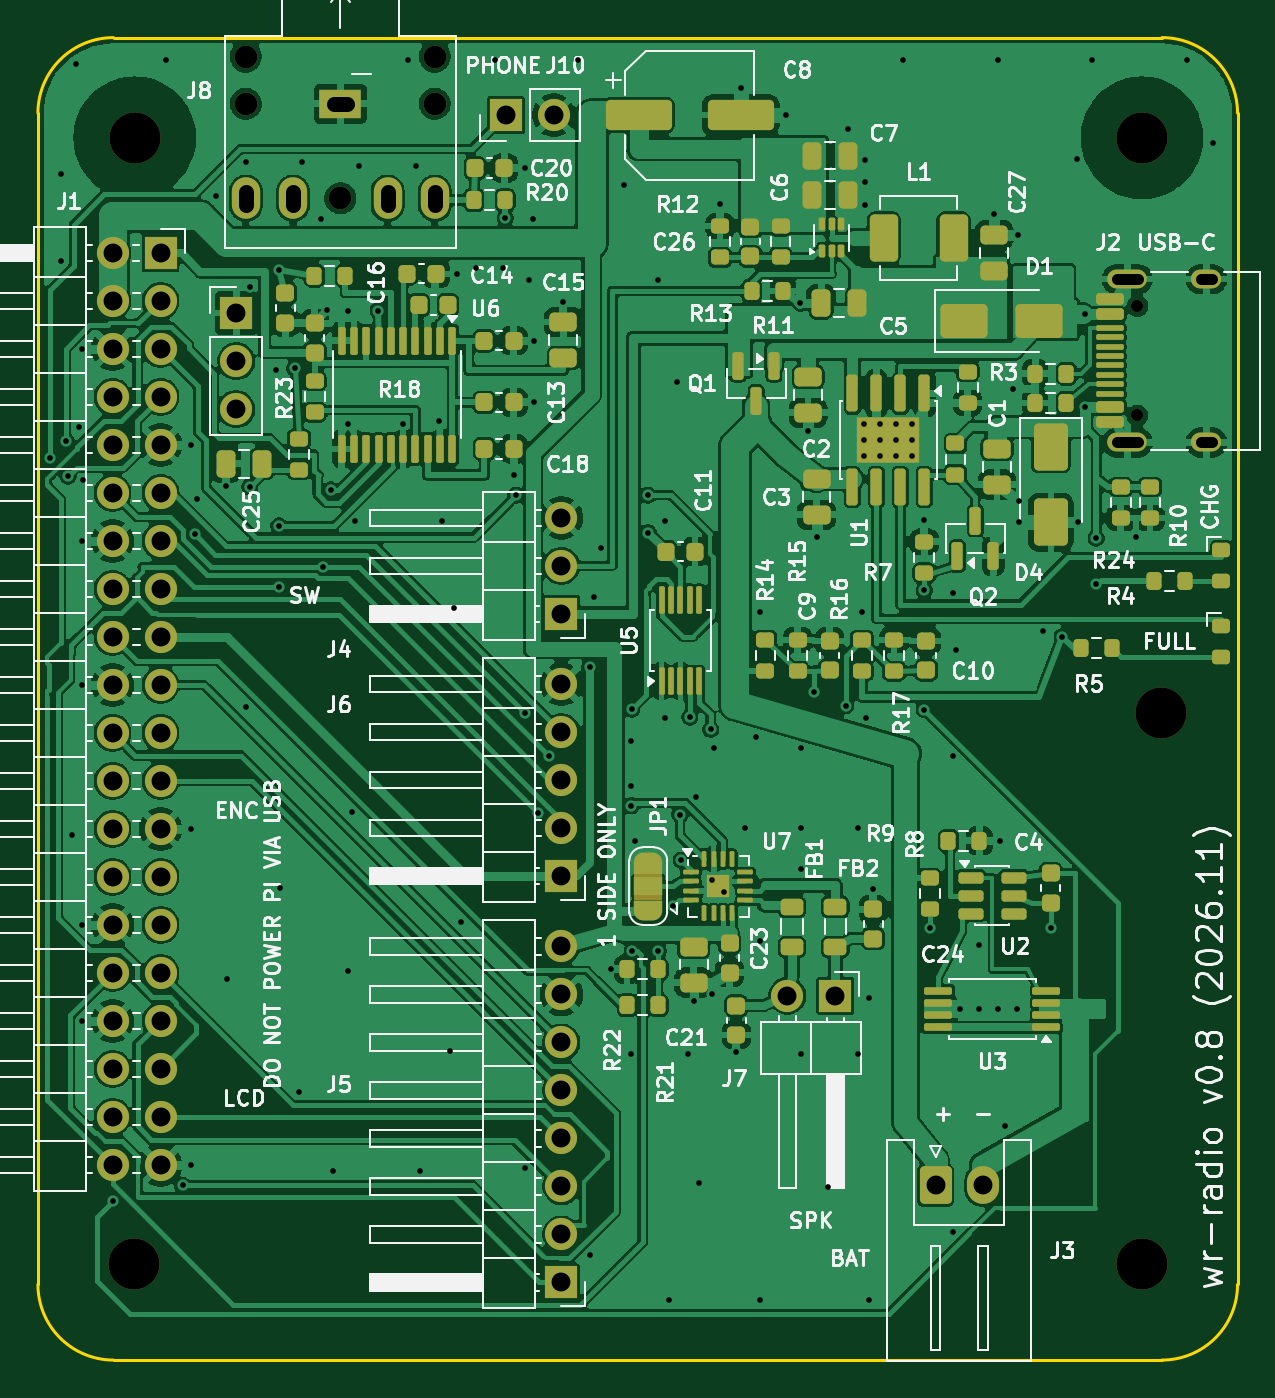
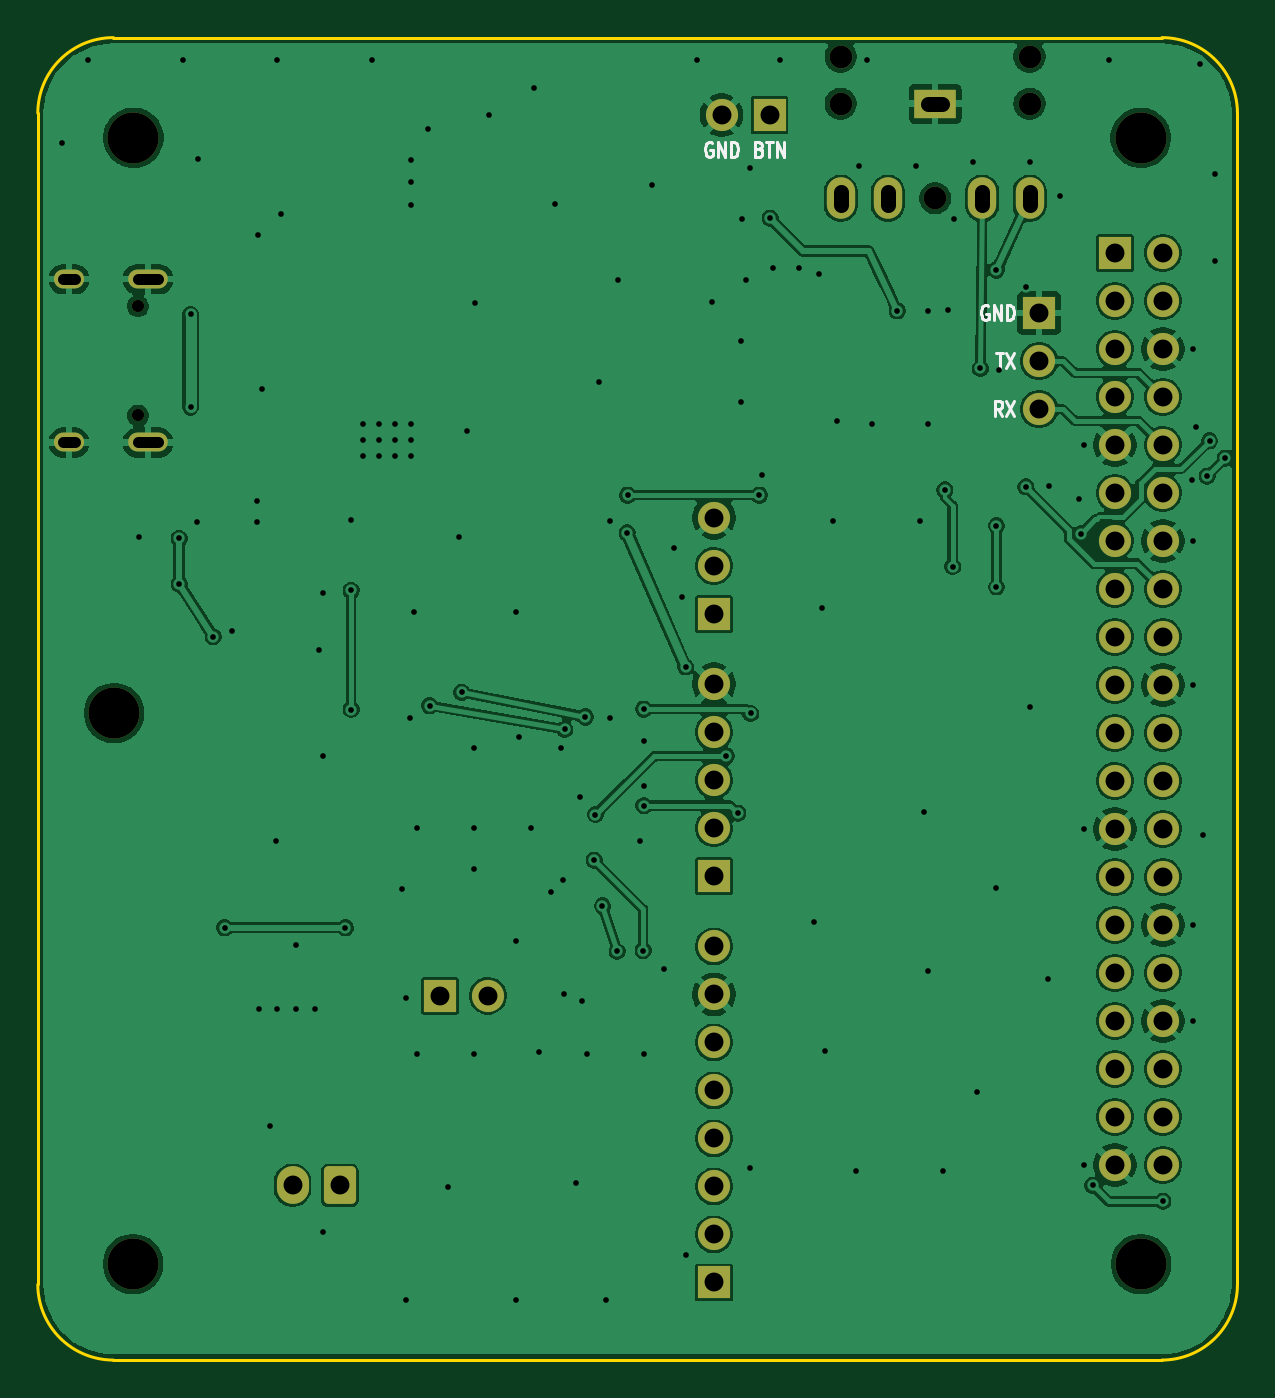
Circuit board: 11 layer files. Board 63.5 x 70.0 mm.
- bottom_copper: radio-hat-v08-B_Cu.gbl (159677 bytes)
- bottom_mask: radio-hat-v08-B_Mask.gbs (3439 bytes)
- paste: radio-hat-v08-B_Paste.gbp (494 bytes)
- bottom_silk: radio-hat-v08-B_Silkscreen.gbo (5211 bytes)
- outline: radio-hat-v08-Edge_Cuts.gm1 (970 bytes)
- top_copper: radio-hat-v08-F_Cu.gtl (448437 bytes)
- top_mask: radio-hat-v08-F_Mask.gts (13204 bytes)
- paste: radio-hat-v08-F_Paste.gtp (9828 bytes)
- top_silk: radio-hat-v08-F_Silkscreen.gto (141603 bytes)
- drill: radio-hat-v08-NPTH.drl (593 bytes)
- drill: radio-hat-v08-PTH.drl (3780 bytes)

=== bottom_copper: radio-hat-v08-B_Cu.gbl (159677 bytes, source omitted) ===
=== bottom_mask: radio-hat-v08-B_Mask.gbs ===
G04 #@! TF.GenerationSoftware,KiCad,Pcbnew,10.0.8*
G04 #@! TF.CreationDate,2026-11-12T22:13:06+09:00*
G04 #@! TF.ProjectId,radio-hat-v08,72616469-6f2d-4686-9174-2d7630382e6b,v0.8*
G04 #@! TF.SameCoordinates,Original*
G04 #@! TF.FileFunction,Soldermask,Bot*
G04 #@! TF.FilePolarity,Negative*
%FSLAX46Y46*%
G04 Gerber Fmt 4.6, Leading zero omitted, Abs format (unit mm)*
G04 Created by KiCad (PCBNEW 10.0.8) date 2026-11-12 22:13:06*
%MOMM*%
%LPD*%
G01*
G04 APERTURE LIST*
G04 Aperture macros list*
%AMRoundRect*
0 Rectangle with rounded corners*
0 $1 Rounding radius*
0 $2 $3 $4 $5 $6 $7 $8 $9 X,Y pos of 4 corners*
0 Add a 4 corners polygon primitive as box body*
4,1,4,$2,$3,$4,$5,$6,$7,$8,$9,$2,$3,0*
0 Add four circle primitives for the rounded corners*
1,1,$1+$1,$2,$3*
1,1,$1+$1,$4,$5*
1,1,$1+$1,$6,$7*
1,1,$1+$1,$8,$9*
0 Add four rect primitives between the rounded corners*
20,1,$1+$1,$2,$3,$4,$5,0*
20,1,$1+$1,$4,$5,$6,$7,0*
20,1,$1+$1,$6,$7,$8,$9,0*
20,1,$1+$1,$8,$9,$2,$3,0*%
G04 Aperture macros list end*
%ADD10R,1.700000X1.700000*%
%ADD11C,1.700000*%
%ADD12C,2.700000*%
%ADD13C,0.650000*%
%ADD14O,2.100000X1.000000*%
%ADD15O,1.600000X1.000000*%
%ADD16RoundRect,0.250000X-0.600000X-0.750000X0.600000X-0.750000X0.600000X0.750000X-0.600000X0.750000X0*%
%ADD17O,1.700000X2.000000*%
%ADD18C,1.200000*%
%ADD19R,2.200000X1.500000*%
%ADD20O,1.500000X2.200000*%
G04 APERTURE END LIST*
D10*
X27700000Y-970000D03*
D11*
X27700000Y1570000D03*
X27700000Y4110000D03*
X27700000Y6650000D03*
X27700000Y9190000D03*
X27700000Y11730000D03*
X27700000Y14270000D03*
X27700000Y16810000D03*
D10*
X42200000Y14200000D03*
D11*
X39660000Y14200000D03*
D12*
X59440000Y29160000D03*
D13*
X58180000Y44910000D03*
X58180000Y50690000D03*
D14*
X57650000Y43480000D03*
D15*
X61830000Y43480000D03*
D14*
X57650000Y52120000D03*
D15*
X61830000Y52120000D03*
D10*
X24760000Y60800000D03*
D11*
X27300000Y60800000D03*
D10*
X10500000Y50320000D03*
D11*
X10500000Y47780000D03*
X10500000Y45240000D03*
D10*
X6490000Y53505000D03*
D11*
X3950000Y53505000D03*
X6490000Y50965000D03*
X3950000Y50965000D03*
X6490000Y48425000D03*
X3950000Y48425000D03*
X6490000Y45885000D03*
X3950000Y45885000D03*
X6490000Y43345000D03*
X3950000Y43345000D03*
X6490000Y40805000D03*
X3950000Y40805000D03*
X6490000Y38265000D03*
X3950000Y38265000D03*
X6490000Y35725000D03*
X3950000Y35725000D03*
X6490000Y33185000D03*
X3950000Y33185000D03*
X6490000Y30645000D03*
X3950000Y30645000D03*
X6490000Y28105000D03*
X3950000Y28105000D03*
X6490000Y25565000D03*
X3950000Y25565000D03*
X6490000Y23025000D03*
X3950000Y23025000D03*
X6490000Y20485000D03*
X3950000Y20485000D03*
X6490000Y17945000D03*
X3950000Y17945000D03*
X6490000Y15405000D03*
X3950000Y15405000D03*
X6490000Y12865000D03*
X3950000Y12865000D03*
X6490000Y10325000D03*
X3950000Y10325000D03*
X6490000Y7785000D03*
X3950000Y7785000D03*
X6490000Y5245000D03*
X3950000Y5245000D03*
D16*
X47500000Y4170000D03*
D17*
X50000000Y4170000D03*
D10*
X27700000Y34410000D03*
D11*
X27700000Y36950000D03*
X27700000Y39490000D03*
D18*
X21000000Y63900000D03*
X11000000Y63900000D03*
X21000000Y61400000D03*
X11000000Y61400000D03*
X16000000Y56400000D03*
D19*
X16000000Y61400000D03*
D20*
X21000000Y56400000D03*
X18500000Y56400000D03*
X13500000Y56400000D03*
X11000000Y56400000D03*
D12*
X58420000Y59600000D03*
X5120000Y59600000D03*
X5100000Y0D03*
D10*
X27700000Y20530000D03*
D11*
X27700000Y23070000D03*
X27700000Y25610000D03*
X27700000Y28150000D03*
X27700000Y30690000D03*
D12*
X58440000Y0D03*
M02*

=== paste: radio-hat-v08-B_Paste.gbp ===
G04 #@! TF.GenerationSoftware,KiCad,Pcbnew,10.0.8*
G04 #@! TF.CreationDate,2026-11-12T22:13:06+09:00*
G04 #@! TF.ProjectId,radio-hat-v08,72616469-6f2d-4686-9174-2d7630382e6b,v0.8*
G04 #@! TF.SameCoordinates,Original*
G04 #@! TF.FileFunction,Paste,Bot*
G04 #@! TF.FilePolarity,Positive*
%FSLAX46Y46*%
G04 Gerber Fmt 4.6, Leading zero omitted, Abs format (unit mm)*
G04 Created by KiCad (PCBNEW 10.0.8) date 2026-11-12 22:13:06*
%MOMM*%
%LPD*%
G01*
G04 APERTURE LIST*
G04 APERTURE END LIST*
M02*

=== bottom_silk: radio-hat-v08-B_Silkscreen.gbo ===
G04 #@! TF.GenerationSoftware,KiCad,Pcbnew,10.0.8*
G04 #@! TF.CreationDate,2026-11-12T22:13:06+09:00*
G04 #@! TF.ProjectId,radio-hat-v08,72616469-6f2d-4686-9174-2d7630382e6b,v0.8*
G04 #@! TF.SameCoordinates,Original*
G04 #@! TF.FileFunction,Legend,Bot*
G04 #@! TF.FilePolarity,Positive*
%FSLAX46Y46*%
G04 Gerber Fmt 4.6, Leading zero omitted, Abs format (unit mm)*
G04 Created by KiCad (PCBNEW 10.0.8) date 2026-11-12 22:13:06*
%MOMM*%
%LPD*%
G01*
G04 APERTURE LIST*
%ADD10C,0.150000*%
G04 APERTURE END LIST*
D10*
X12762381Y48217704D02*
X12390952Y48217704D01*
X12576666Y47417704D02*
X12576666Y48217704D01*
X12236190Y48217704D02*
X11802857Y47417704D01*
X11802857Y48217704D02*
X12236190Y47417704D01*
X12452857Y44877704D02*
X12669524Y45258657D01*
X12824286Y44877704D02*
X12824286Y45677704D01*
X12824286Y45677704D02*
X12576667Y45677704D01*
X12576667Y45677704D02*
X12514762Y45639609D01*
X12514762Y45639609D02*
X12483809Y45601514D01*
X12483809Y45601514D02*
X12452857Y45525323D01*
X12452857Y45525323D02*
X12452857Y45411038D01*
X12452857Y45411038D02*
X12483809Y45334847D01*
X12483809Y45334847D02*
X12514762Y45296752D01*
X12514762Y45296752D02*
X12576667Y45258657D01*
X12576667Y45258657D02*
X12824286Y45258657D01*
X12236190Y45677704D02*
X11802857Y44877704D01*
X11802857Y45677704D02*
X12236190Y44877704D01*
X13195713Y50719609D02*
X13257618Y50757704D01*
X13257618Y50757704D02*
X13350475Y50757704D01*
X13350475Y50757704D02*
X13443332Y50719609D01*
X13443332Y50719609D02*
X13505237Y50643419D01*
X13505237Y50643419D02*
X13536190Y50567228D01*
X13536190Y50567228D02*
X13567142Y50414847D01*
X13567142Y50414847D02*
X13567142Y50300561D01*
X13567142Y50300561D02*
X13536190Y50148180D01*
X13536190Y50148180D02*
X13505237Y50071990D01*
X13505237Y50071990D02*
X13443332Y49995800D01*
X13443332Y49995800D02*
X13350475Y49957704D01*
X13350475Y49957704D02*
X13288571Y49957704D01*
X13288571Y49957704D02*
X13195713Y49995800D01*
X13195713Y49995800D02*
X13164761Y50033895D01*
X13164761Y50033895D02*
X13164761Y50300561D01*
X13164761Y50300561D02*
X13288571Y50300561D01*
X12886190Y49957704D02*
X12886190Y50757704D01*
X12886190Y50757704D02*
X12514761Y49957704D01*
X12514761Y49957704D02*
X12514761Y50757704D01*
X12205238Y49957704D02*
X12205238Y50757704D01*
X12205238Y50757704D02*
X12050476Y50757704D01*
X12050476Y50757704D02*
X11957619Y50719609D01*
X11957619Y50719609D02*
X11895714Y50643419D01*
X11895714Y50643419D02*
X11864761Y50567228D01*
X11864761Y50567228D02*
X11833809Y50414847D01*
X11833809Y50414847D02*
X11833809Y50300561D01*
X11833809Y50300561D02*
X11864761Y50148180D01*
X11864761Y50148180D02*
X11895714Y50071990D01*
X11895714Y50071990D02*
X11957619Y49995800D01*
X11957619Y49995800D02*
X12050476Y49957704D01*
X12050476Y49957704D02*
X12205238Y49957704D01*
X25301666Y59006752D02*
X25208809Y58968657D01*
X25208809Y58968657D02*
X25177856Y58930561D01*
X25177856Y58930561D02*
X25146904Y58854371D01*
X25146904Y58854371D02*
X25146904Y58740085D01*
X25146904Y58740085D02*
X25177856Y58663895D01*
X25177856Y58663895D02*
X25208809Y58625800D01*
X25208809Y58625800D02*
X25270714Y58587704D01*
X25270714Y58587704D02*
X25518333Y58587704D01*
X25518333Y58587704D02*
X25518333Y59387704D01*
X25518333Y59387704D02*
X25301666Y59387704D01*
X25301666Y59387704D02*
X25239761Y59349609D01*
X25239761Y59349609D02*
X25208809Y59311514D01*
X25208809Y59311514D02*
X25177856Y59235323D01*
X25177856Y59235323D02*
X25177856Y59159133D01*
X25177856Y59159133D02*
X25208809Y59082942D01*
X25208809Y59082942D02*
X25239761Y59044847D01*
X25239761Y59044847D02*
X25301666Y59006752D01*
X25301666Y59006752D02*
X25518333Y59006752D01*
X24961190Y59387704D02*
X24589761Y59387704D01*
X24775475Y58587704D02*
X24775475Y59387704D01*
X24373095Y58587704D02*
X24373095Y59387704D01*
X24373095Y59387704D02*
X24001666Y58587704D01*
X24001666Y58587704D02*
X24001666Y59387704D01*
X27795237Y59349609D02*
X27857142Y59387704D01*
X27857142Y59387704D02*
X27949999Y59387704D01*
X27949999Y59387704D02*
X28042856Y59349609D01*
X28042856Y59349609D02*
X28104761Y59273419D01*
X28104761Y59273419D02*
X28135714Y59197228D01*
X28135714Y59197228D02*
X28166666Y59044847D01*
X28166666Y59044847D02*
X28166666Y58930561D01*
X28166666Y58930561D02*
X28135714Y58778180D01*
X28135714Y58778180D02*
X28104761Y58701990D01*
X28104761Y58701990D02*
X28042856Y58625800D01*
X28042856Y58625800D02*
X27949999Y58587704D01*
X27949999Y58587704D02*
X27888095Y58587704D01*
X27888095Y58587704D02*
X27795237Y58625800D01*
X27795237Y58625800D02*
X27764285Y58663895D01*
X27764285Y58663895D02*
X27764285Y58930561D01*
X27764285Y58930561D02*
X27888095Y58930561D01*
X27485714Y58587704D02*
X27485714Y59387704D01*
X27485714Y59387704D02*
X27114285Y58587704D01*
X27114285Y58587704D02*
X27114285Y59387704D01*
X26804762Y58587704D02*
X26804762Y59387704D01*
X26804762Y59387704D02*
X26650000Y59387704D01*
X26650000Y59387704D02*
X26557143Y59349609D01*
X26557143Y59349609D02*
X26495238Y59273419D01*
X26495238Y59273419D02*
X26464285Y59197228D01*
X26464285Y59197228D02*
X26433333Y59044847D01*
X26433333Y59044847D02*
X26433333Y58930561D01*
X26433333Y58930561D02*
X26464285Y58778180D01*
X26464285Y58778180D02*
X26495238Y58701990D01*
X26495238Y58701990D02*
X26557143Y58625800D01*
X26557143Y58625800D02*
X26650000Y58587704D01*
X26650000Y58587704D02*
X26804762Y58587704D01*
M02*

=== outline: radio-hat-v08-Edge_Cuts.gm1 ===
G04 #@! TF.GenerationSoftware,KiCad,Pcbnew,10.0.8*
G04 #@! TF.CreationDate,2026-11-12T22:13:06+09:00*
G04 #@! TF.ProjectId,radio-hat-v08,72616469-6f2d-4686-9174-2d7630382e6b,v0.8*
G04 #@! TF.SameCoordinates,Original*
G04 #@! TF.FileFunction,Profile,NP*
%FSLAX46Y46*%
G04 Gerber Fmt 4.6, Leading zero omitted, Abs format (unit mm)*
G04 Created by KiCad (PCBNEW 10.0.8) date 2026-11-12 22:13:06*
%MOMM*%
%LPD*%
G01*
G04 APERTURE LIST*
G04 #@! TA.AperFunction,Profile*
%ADD10C,0.152400*%
G04 #@! TD*
G04 APERTURE END LIST*
D10*
X0Y60900000D02*
X0Y-1080000D01*
X0Y60900000D02*
G75*
G02*
X4000000Y64900000I4000000J0D01*
G01*
X4000001Y-5079999D02*
G75*
G02*
X1Y-1080000I-1J3999999D01*
G01*
X4000000Y-5080000D02*
X59480000Y-5080000D01*
X59480000Y64900000D02*
X4000000Y64900000D01*
X59480000Y64900000D02*
G75*
G02*
X63480000Y60900000I0J-4000000D01*
G01*
X63480001Y-1079999D02*
G75*
G02*
X59480000Y-5080001I-4000001J-1D01*
G01*
X63480000Y-1080000D02*
X63480000Y60900000D01*
M02*

=== top_copper: radio-hat-v08-F_Cu.gtl (448437 bytes, source omitted) ===
=== top_mask: radio-hat-v08-F_Mask.gts (13204 bytes, source omitted) ===
=== paste: radio-hat-v08-F_Paste.gtp (9828 bytes, source omitted) ===
=== top_silk: radio-hat-v08-F_Silkscreen.gto (141603 bytes, source omitted) ===
=== drill: radio-hat-v08-NPTH.drl ===
M48
; DRILL file KiCad 10.0.8 date 2026-11-12T22:13:07
; FORMAT={-:-/ absolute / metric / decimal}
; #@! TF.CreationDate,2026-11-12T22:13:07+09:00
; #@! TF.GenerationSoftware,Kicad,Pcbnew,10.0.8
; #@! TF.FileFunction,NonPlated,1,2,NPTH
FMAT,2
METRIC
; #@! TA.AperFunction,NonPlated,NPTH,ComponentDrill
T1C0.650
; #@! TA.AperFunction,NonPlated,NPTH,ComponentDrill
T2C1.200
; #@! TA.AperFunction,NonPlated,NPTH,ComponentDrill
T3C2.700
%
G90
G05
T1
X58.18Y50.69
X58.18Y44.91
T2
X11.0Y63.9
X11.0Y61.4
X16.0Y56.4
X21.0Y63.9
X21.0Y61.4
T3
X5.1Y0.0
X5.12Y59.6
X58.42Y59.6
X58.44Y0.0
X59.44Y29.16
M30

=== drill: radio-hat-v08-PTH.drl (3780 bytes, source omitted) ===
